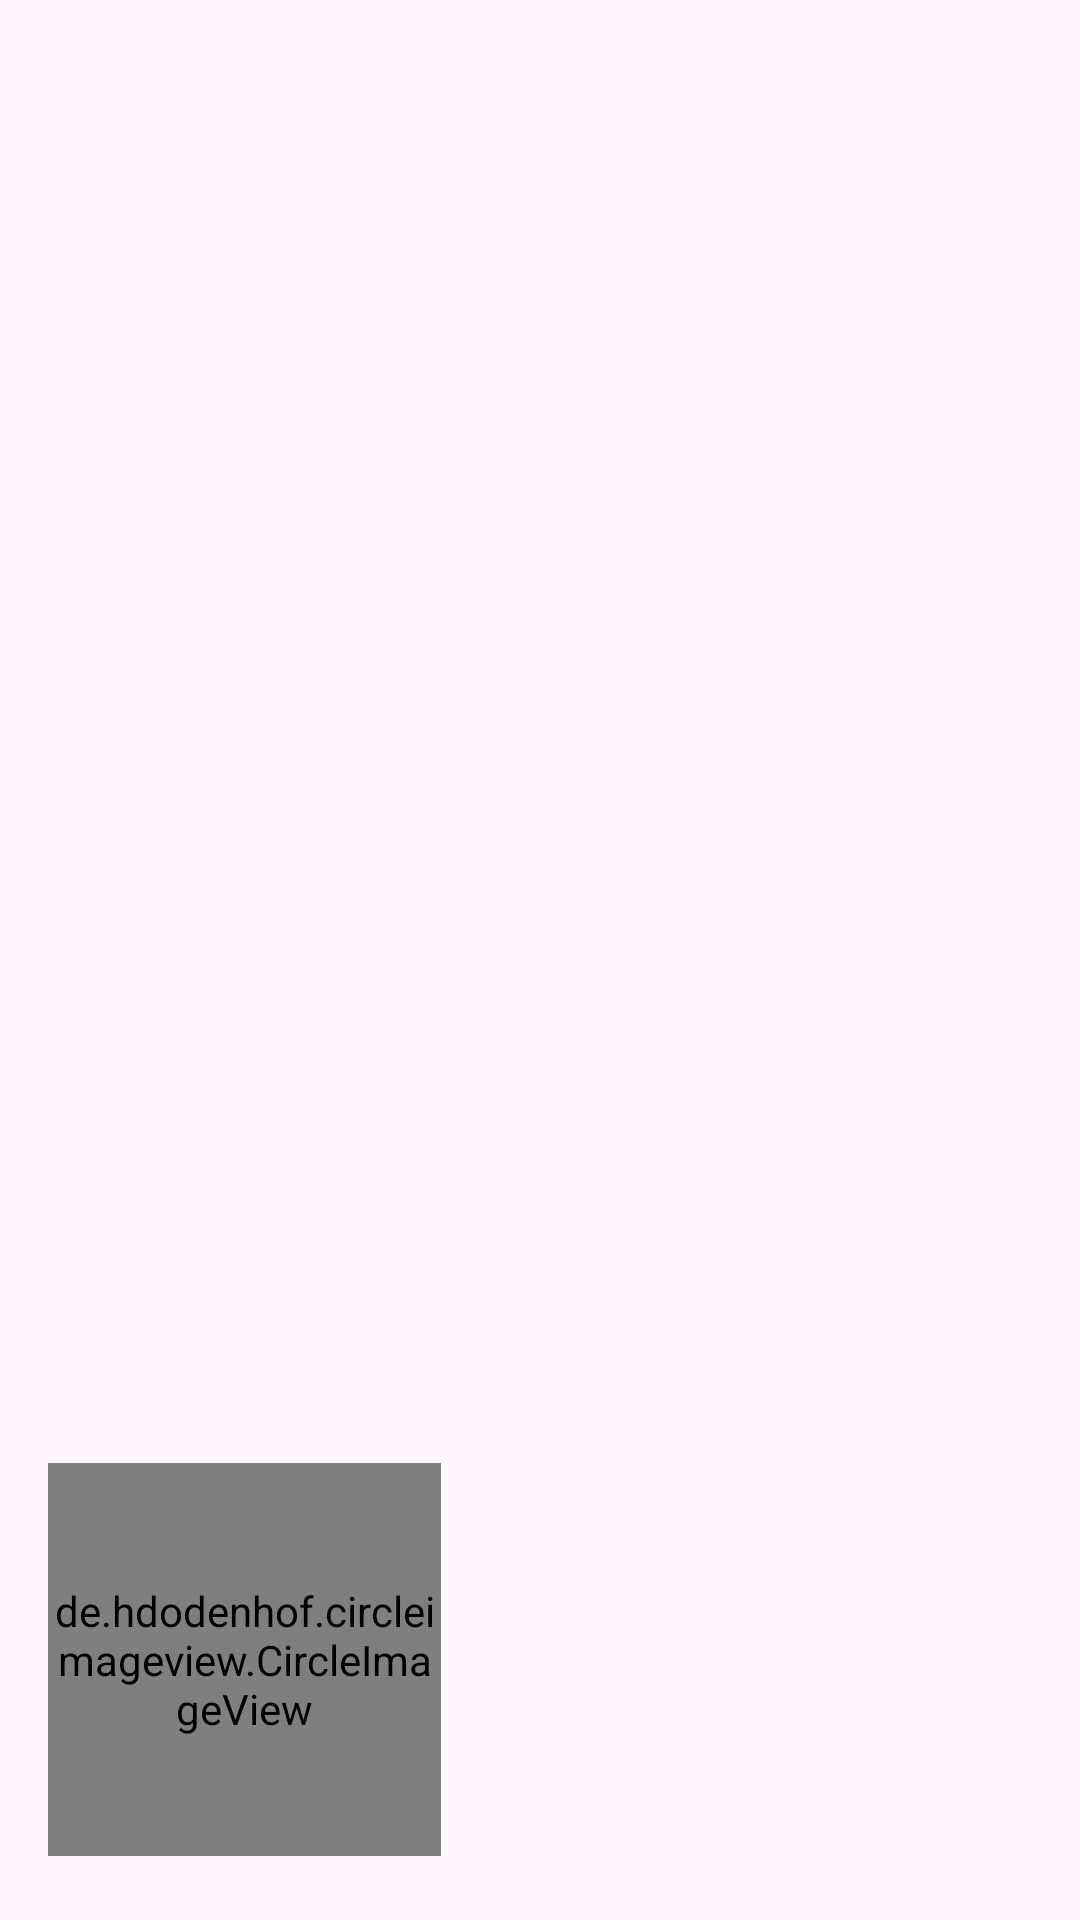

Android layout source for this screen:
<!-- AndroidManifest.xml: application theme Theme.Chatting -->
<!-- res/layout/nav_header_navigation.xml -->
<?xml version="1.0" encoding="utf-8"?>
<LinearLayout xmlns:android="http://schemas.android.com/apk/res/android"
    xmlns:app="http://schemas.android.com/apk/res-auto"
    android:layout_width="match_parent"
    android:layout_height="@dimen/nav_header_height"
    android:background="@drawable/img_11"
    android:gravity="bottom"
    android:orientation="vertical"
    android:paddingLeft="@dimen/activity_horizontal_margin"
    android:paddingTop="@dimen/activity_vertical_margin"
    android:theme="@style/ThemeOverlay.AppCompat.Dark">

    <de.hdodenhof.circleimageview.CircleImageView
        android:id="@+id/profile"
        android:layout_width="131dp"
        android:layout_height="131dp"
        android:layout_marginTop="8dp"
        android:src="@drawable/default_profile_image" />

    <TextView
        android:id="@+id/profileTextView"
        android:layout_width="match_parent"
        android:layout_height="wrap_content"
        android:textSize="12sp"
        android:layout_marginTop="5dp"
        android:layout_marginLeft="8dp"
        android:textStyle="bold"
        android:fontFamily="@font/apptext"
        android:textColor="@color/black"
        android:textAppearance="@style/TextAppearance.AppCompat.Body1" />


</LinearLayout>
<!-- resources referenced by this layout -->
<resources>
  <color name="black">#000000</color>
  <dimen name="activity_horizontal_margin">16dp</dimen>
  <dimen name="activity_vertical_margin">16dp</dimen>
  <dimen name="nav_header_height">176dp</dimen>
  <!-- drawable default_profile_image: jpg bitmap (drawable, 74365 bytes) -->
  <style name="Theme.Chatting" parent="Base.Theme.Chatting" />
  <style name="Base.Theme.Chatting" parent="Theme.Material3.DayNight.NoActionBar">
          
          
      </style>
</resources>
